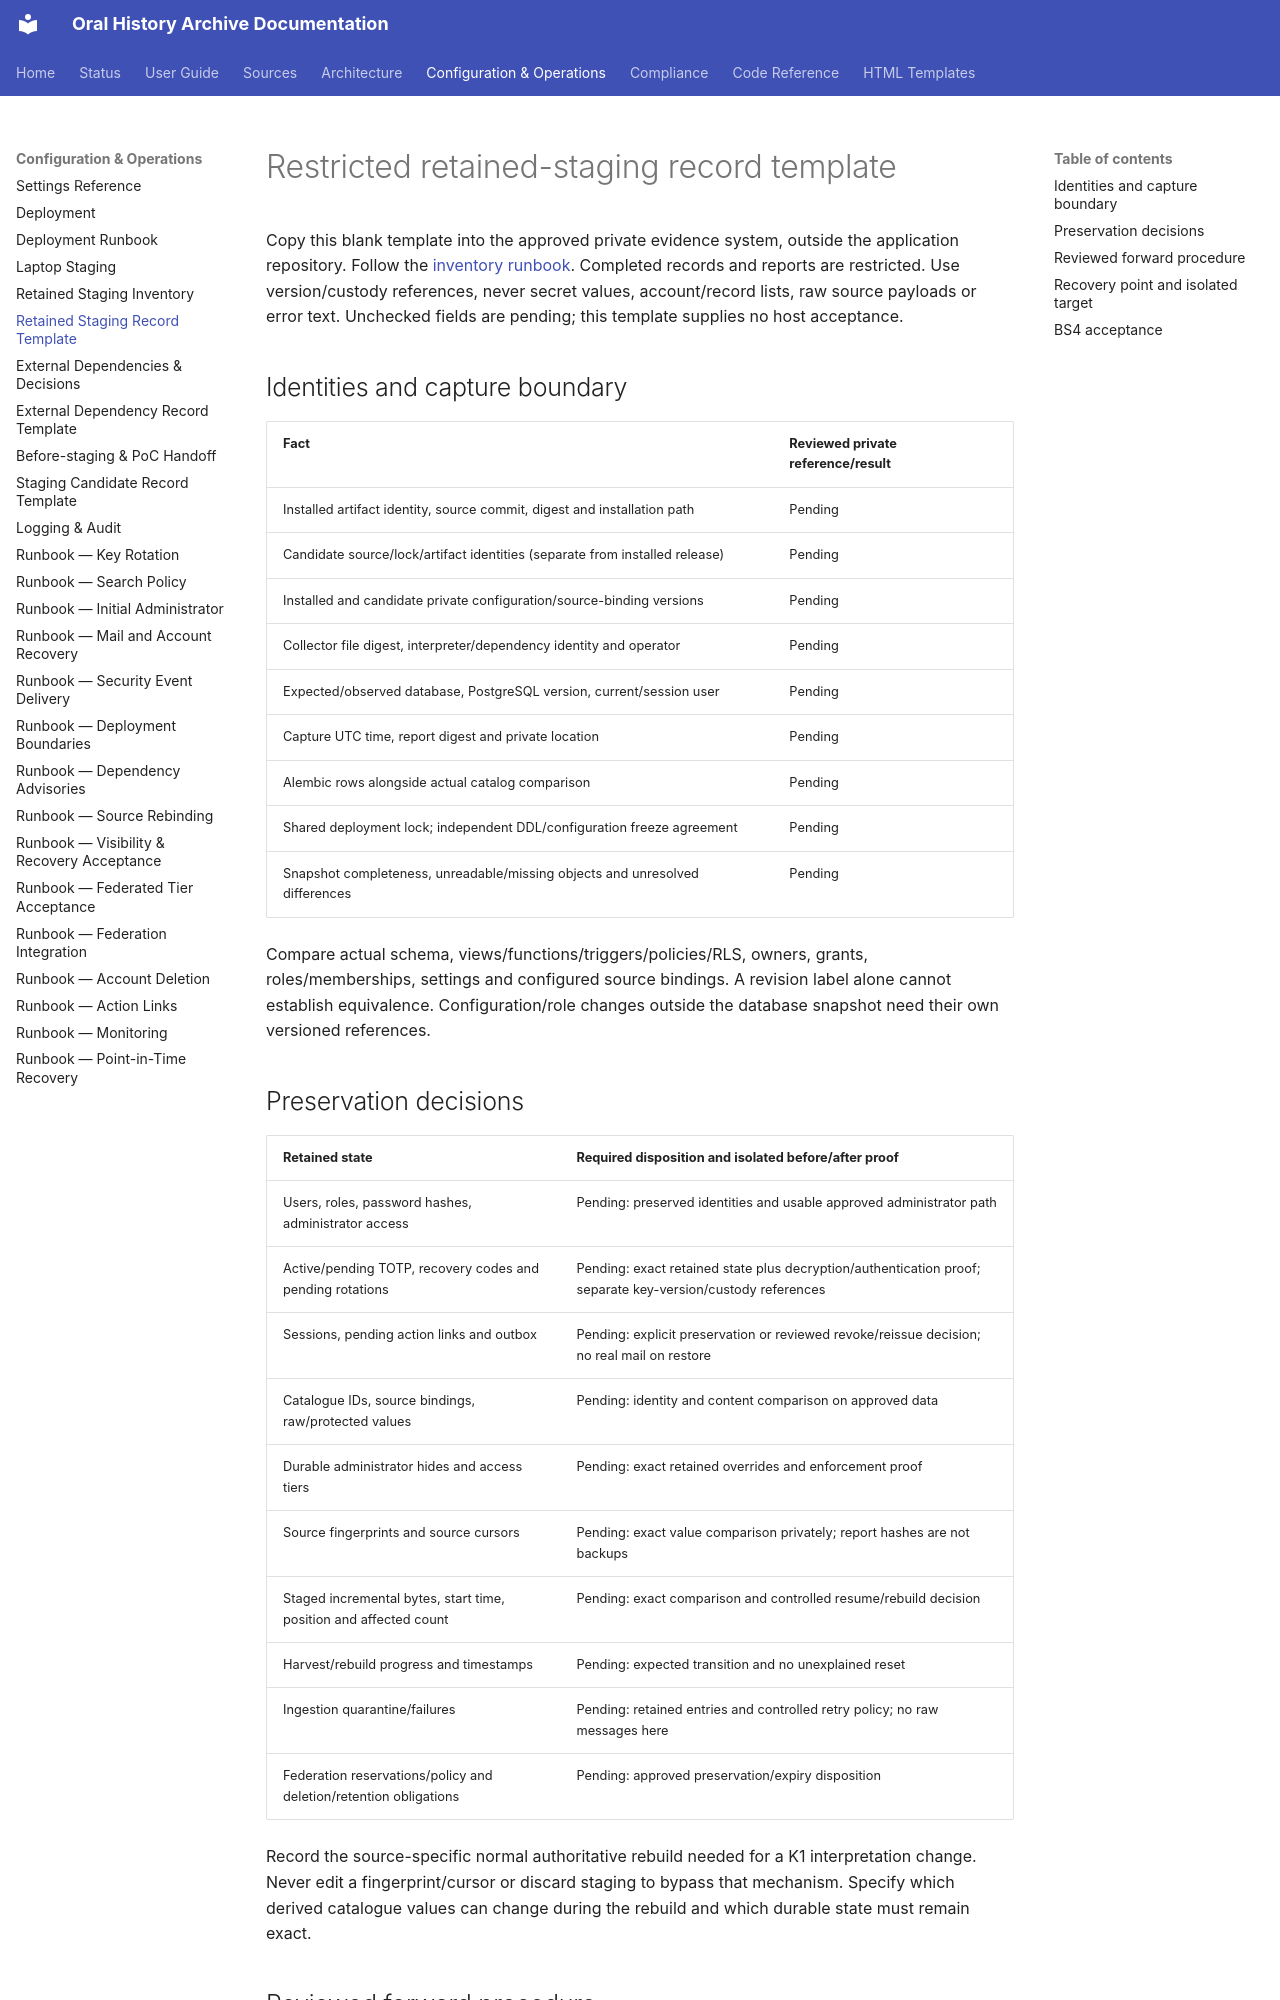

repository: CFutter/sec_hum_oralhistarchiv_web_app · page: runbooks/retained-staging-record-template/index.html · generator: mkdocs

# Restricted retained-staging record template

Copy this blank template into the approved private evidence system, outside the
application repository. Follow the [inventory runbook](retained-staging-inventory.md).
Completed records and reports are restricted. Use version/custody references,
never secret values, account/record lists, raw source payloads or error text.
Unchecked fields are pending; this template supplies no host acceptance.

## Identities and capture boundary

| Fact | Reviewed private reference/result |
|---|---|
| Installed artifact identity, source commit, digest and installation path | Pending |
| Candidate source/lock/artifact identities (separate from installed release) | Pending |
| Installed and candidate private configuration/source-binding versions | Pending |
| Collector file digest, interpreter/dependency identity and operator | Pending |
| Expected/observed database, PostgreSQL version, current/session user | Pending |
| Capture UTC time, report digest and private location | Pending |
| Alembic rows alongside actual catalog comparison | Pending |
| Shared deployment lock; independent DDL/configuration freeze agreement | Pending |
| Snapshot completeness, unreadable/missing objects and unresolved differences | Pending |

Compare actual schema, views/functions/triggers/policies/RLS, owners, grants,
roles/memberships, settings and configured source bindings. A revision label
alone cannot establish equivalence. Configuration/role changes outside the
database snapshot need their own versioned references.

## Preservation decisions

| Retained state | Required disposition and isolated before/after proof |
|---|---|
| Users, roles, password hashes, administrator access | Pending: preserved identities and usable approved administrator path |
| Active/pending TOTP, recovery codes and pending rotations | Pending: exact retained state plus decryption/authentication proof; separate key-version/custody references |
| Sessions, pending action links and outbox | Pending: explicit preservation or reviewed revoke/reissue decision; no real mail on restore |
| Catalogue IDs, source bindings, raw/protected values | Pending: identity and content comparison on approved data |
| Durable administrator hides and access tiers | Pending: exact retained overrides and enforcement proof |
| Source fingerprints and source cursors | Pending: exact value comparison privately; report hashes are not backups |
| Staged incremental bytes, start time, position and affected count | Pending: exact comparison and controlled resume/rebuild decision |
| Harvest/rebuild progress and timestamps | Pending: expected transition and no unexplained reset |
| Ingestion quarantine/failures | Pending: retained entries and controlled retry policy; no raw messages here |
| Federation reservations/policy and deletion/retention obligations | Pending: approved preservation/expiry disposition |

Record the source-specific normal authoritative rebuild needed for a K1
interpretation change. Never edit a fingerprint/cursor or discard staging to
bypass that mechanism. Specify which derived catalogue values can change during
the rebuild and which durable state must remain exact.
